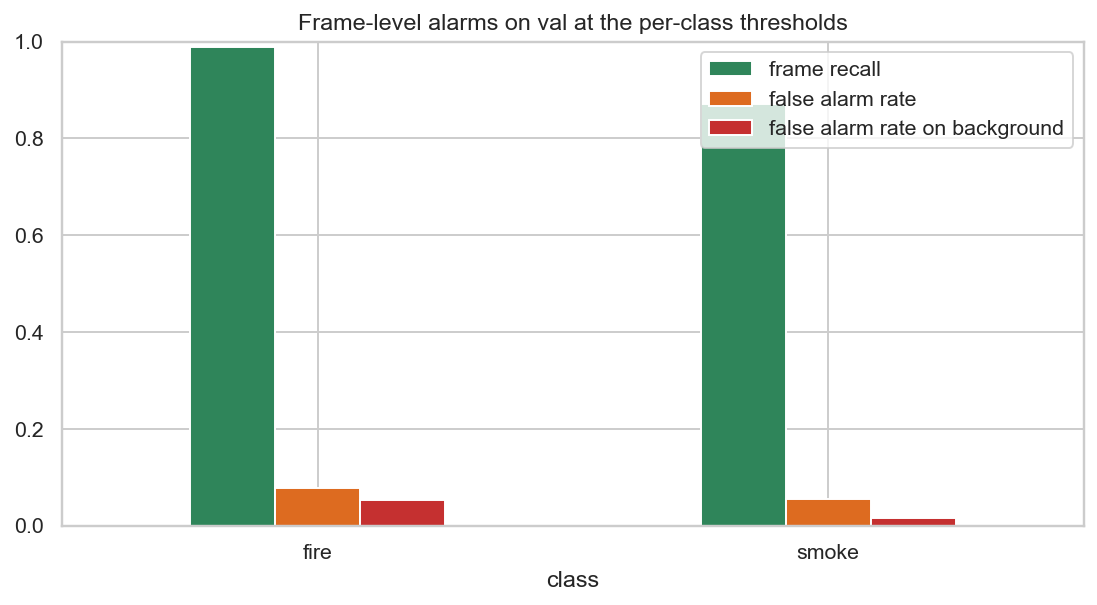

The table this chart was drawn from, first rows:
class, threshold, frames with the class, frame recall, frames without the class, false alarm rate, background frames, false alarm rate on background
fire, 0.05, 543, 0.989, 995, 0.078, 589, 0.053
smoke, 0.374, 866, 0.872, 672, 0.055, 589, 0.015
